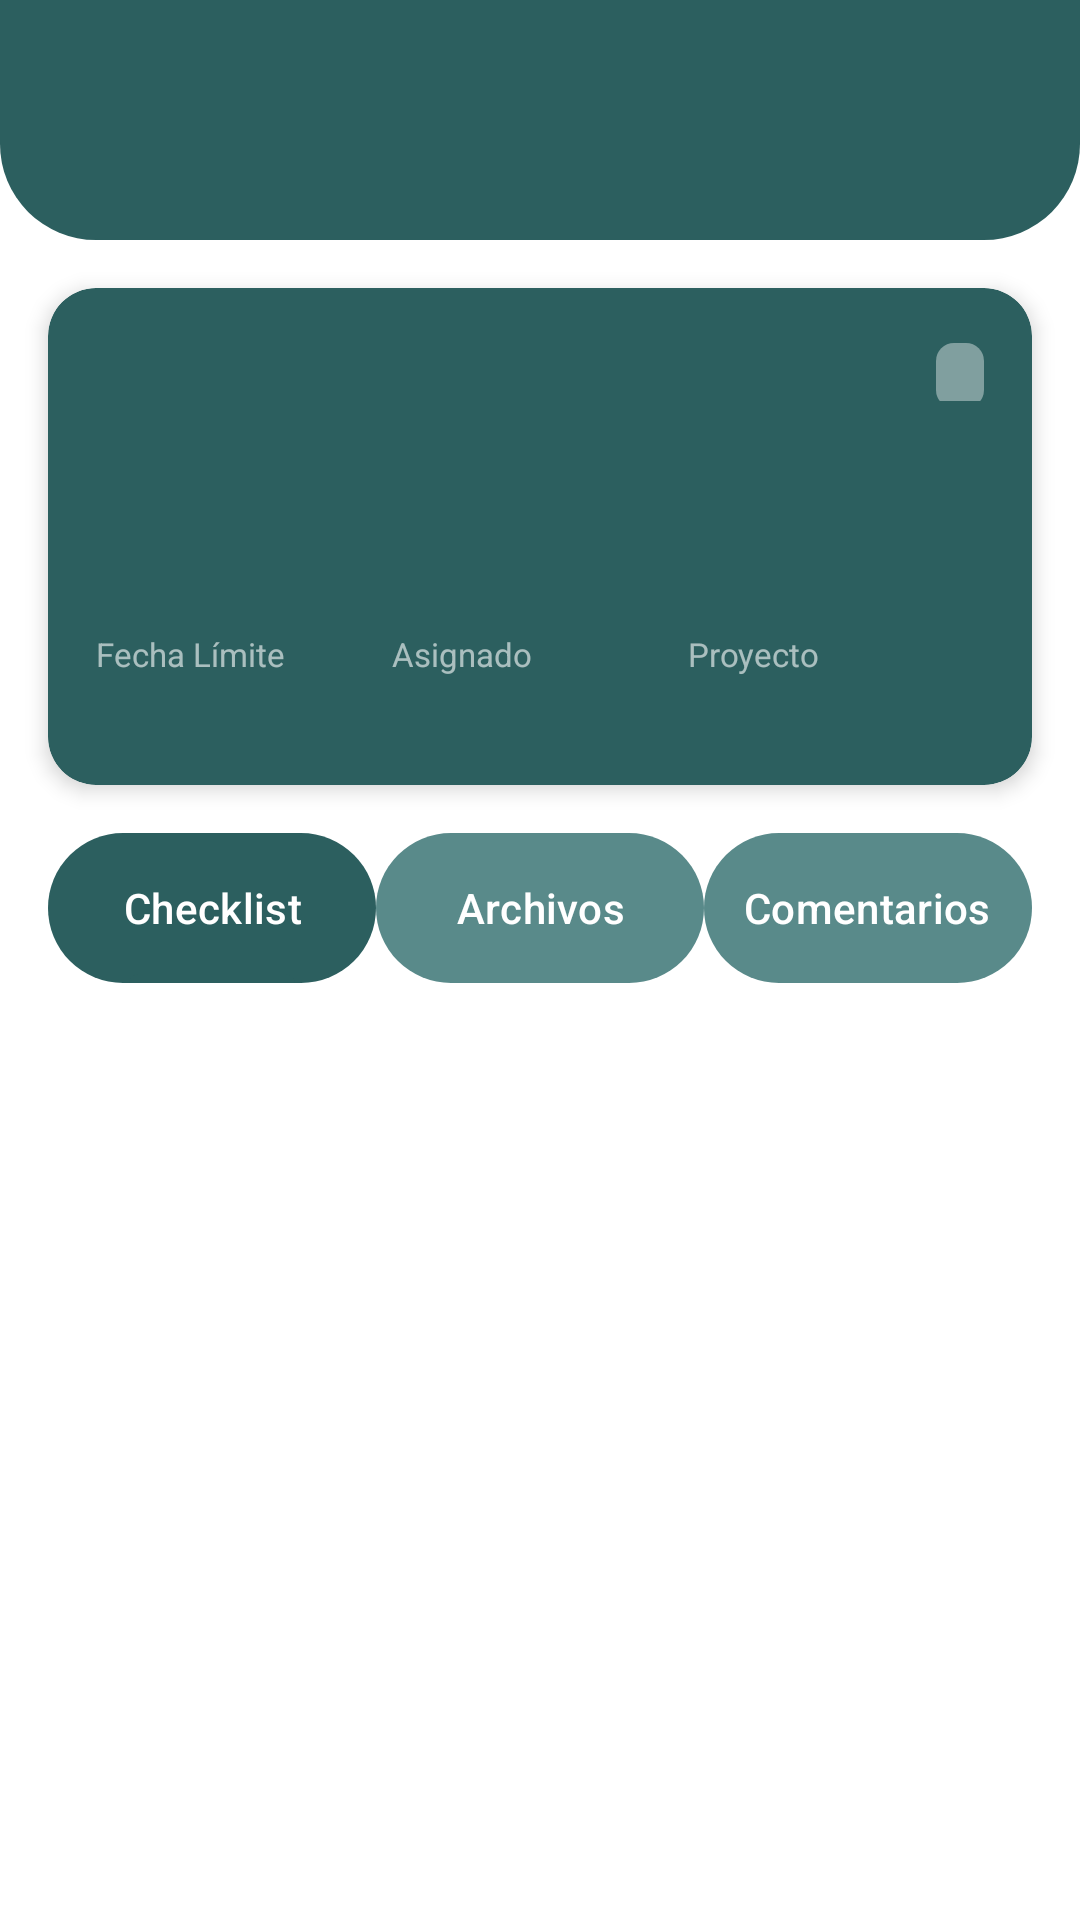

The Android layout XML behind this screen, and the referenced resources:
<!-- AndroidManifest.xml: application theme Theme.FrontNodus -->
<!-- res/layout/activity_task_detail.xml -->
<?xml version="1.0" encoding="utf-8"?>
<androidx.constraintlayout.widget.ConstraintLayout xmlns:android="http://schemas.android.com/apk/res/android"
    xmlns:app="http://schemas.android.com/apk/res-auto"
    xmlns:tools="http://schemas.android.com/tools"
    android:layout_width="match_parent"
    android:layout_height="match_parent"
    android:background="@color/white"
    tools:context=".TaskDetailActivity">

    
    <View
        android:id="@+id/viewHeader"
        android:layout_width="match_parent"
        android:layout_height="80dp"
        android:background="@drawable/header_rounded_bottom"
        app:layout_constraintTop_toTopOf="parent"
        app:layout_constraintStart_toStartOf="parent"
        app:layout_constraintEnd_toEndOf="parent" />

    
    <ImageView
        android:id="@+id/ivBack"
        android:layout_width="40dp"
        android:layout_height="40dp"
        android:src="@drawable/ic_back_arrow"
        android:contentDescription="Back"
        android:padding="8dp"
        app:layout_constraintTop_toTopOf="parent"
        app:layout_constraintStart_toStartOf="parent"
        android:layout_marginTop="16dp"
        android:layout_marginStart="16dp" />

    
    <TextView
        android:id="@+id/tvTitle"
        android:layout_width="0dp"
        android:layout_height="wrap_content"
        android:text=""
        android:textColor="@color/white"
        android:textSize="24sp"
        android:textStyle="bold"
        android:gravity="center"
        app:layout_constraintTop_toTopOf="@id/ivBack"
        app:layout_constraintBottom_toBottomOf="@id/ivBack"
        app:layout_constraintStart_toEndOf="@id/ivBack"
        app:layout_constraintEnd_toEndOf="parent"
        android:layout_marginStart="8dp"
        android:layout_marginEnd="56dp" />

    
    <androidx.cardview.widget.CardView
        android:id="@+id/cardTaskInfo"
        android:layout_width="0dp"
        android:layout_height="wrap_content"
        app:cardBackgroundColor="@color/teal_primary"
        app:cardCornerRadius="16dp"
        app:cardElevation="4dp"
        app:layout_constraintTop_toBottomOf="@id/viewHeader"
        app:layout_constraintStart_toStartOf="parent"
        app:layout_constraintEnd_toEndOf="parent"
        android:layout_marginTop="16dp"
        android:layout_marginStart="16dp"
        android:layout_marginEnd="16dp">

        <LinearLayout
            android:layout_width="match_parent"
            android:layout_height="wrap_content"
            android:orientation="vertical"
            android:padding="16dp">

            
            <LinearLayout
                android:layout_width="match_parent"
                android:layout_height="wrap_content"
                android:orientation="horizontal">

                <TextView
                    android:id="@+id/tvTaskTitle"
                    android:layout_width="0dp"
                    android:layout_height="wrap_content"
                    android:layout_weight="1"
                    android:text=""
                    android:textColor="@color/white"
                    android:textSize="16sp"
                    android:textStyle="bold"
                    android:maxLines="2"
                    android:ellipsize="end" />

                <TextView
                    android:id="@+id/tvTaskStatus"
                    android:layout_width="wrap_content"
                    android:layout_height="wrap_content"
                    android:text=""
                    android:textColor="@color/white"
                    android:textSize="10sp"
                    android:background="@drawable/badge_status_small"
                    android:paddingStart="8dp"
                    android:paddingEnd="8dp"
                    android:paddingTop="4dp"
                    android:paddingBottom="4dp"
                    android:layout_marginStart="8dp" />
            </LinearLayout>

            
            <TextView
                android:id="@+id/tvTaskDescription"
                android:layout_width="match_parent"
                android:layout_height="wrap_content"
                android:text=""
                android:textColor="@color/white"
                android:textSize="13sp"
                android:layout_marginTop="12dp"
                android:background="@android:color/transparent"
                android:minLines="2"
                android:maxLines="8"
                android:gravity="start"
                android:paddingTop="8dp"
                android:paddingBottom="8dp"
                android:focusable="false"
                android:clickable="false"
                android:longClickable="false" />

            
            <LinearLayout
                android:layout_width="match_parent"
                android:layout_height="wrap_content"
                android:orientation="horizontal"
                android:layout_marginTop="16dp">

                
                <LinearLayout
                    android:layout_width="0dp"
                    android:layout_height="wrap_content"
                    android:layout_weight="1"
                    android:orientation="vertical">

                    <TextView
                        android:layout_width="wrap_content"
                        android:layout_height="wrap_content"
                        android:text="@string/deadline"
                        android:textColor="#99FFFFFF"
                        android:textSize="11sp" />

                    <TextView
                        android:id="@+id/tvDeadline"
                        android:layout_width="wrap_content"
                        android:layout_height="wrap_content"
                        android:text=""
                        android:textColor="@color/white"
                        android:textSize="12sp"
                        android:textStyle="bold"
                        android:layout_marginTop="4dp" />
                </LinearLayout>

                
                <LinearLayout
                    android:layout_width="0dp"
                    android:layout_height="wrap_content"
                    android:layout_weight="1"
                    android:orientation="vertical">

                    <TextView
                        android:layout_width="wrap_content"
                        android:layout_height="wrap_content"
                        android:text="@string/assigned"
                        android:textColor="#99FFFFFF"
                        android:textSize="11sp" />

                    <TextView
                        android:id="@+id/tvAssigned"
                        android:layout_width="wrap_content"
                        android:layout_height="wrap_content"
                        android:text=""
                        android:textColor="@color/white"
                        android:textSize="12sp"
                        android:textStyle="bold"
                        android:layout_marginTop="4dp" />
                </LinearLayout>

                
                <LinearLayout
                    android:layout_width="0dp"
                    android:layout_height="wrap_content"
                    android:layout_weight="1"
                    android:orientation="vertical">

                    <TextView
                        android:layout_width="wrap_content"
                        android:layout_height="wrap_content"
                        android:text="@string/project_label"
                        android:textColor="#99FFFFFF"
                        android:textSize="11sp" />

                    <TextView
                        android:id="@+id/tvProject"
                        android:layout_width="wrap_content"
                        android:layout_height="wrap_content"
                        android:text=""
                        android:textColor="@color/white"
                        android:textSize="12sp"
                        android:textStyle="bold"
                        android:layout_marginTop="4dp" />
                </LinearLayout>

            </LinearLayout>

        </LinearLayout>

    </androidx.cardview.widget.CardView>

    
    <com.google.android.material.tabs.TabLayout
        android:id="@+id/tabLayout"
        android:layout_width="0dp"
        android:layout_height="50dp"
        android:background="@color/white"
        app:tabMode="fixed"
        app:tabGravity="fill"
        app:tabIndicatorColor="@color/teal_primary"
        app:tabSelectedTextColor="@color/white"
        app:tabTextColor="@color/white"
        app:tabBackground="@drawable/tab_selector"
        app:layout_constraintTop_toBottomOf="@id/cardTaskInfo"
        app:layout_constraintStart_toStartOf="parent"
        app:layout_constraintEnd_toEndOf="parent"
        android:layout_marginTop="16dp"
        android:layout_marginStart="16dp"
        android:layout_marginEnd="16dp">

        <com.google.android.material.tabs.TabItem
            android:layout_width="wrap_content"
            android:layout_height="wrap_content"
            android:text="@string/tab_checklist" />

        <com.google.android.material.tabs.TabItem
            android:layout_width="wrap_content"
            android:layout_height="wrap_content"
            android:text="@string/tab_files" />

        <com.google.android.material.tabs.TabItem
            android:layout_width="wrap_content"
            android:layout_height="wrap_content"
            android:text="@string/tab_comments" />

    </com.google.android.material.tabs.TabLayout>

    
    <androidx.viewpager2.widget.ViewPager2
        android:id="@+id/viewPager"
        android:layout_width="0dp"
        android:layout_height="0dp"
        app:layout_constraintTop_toBottomOf="@id/tabLayout"
        app:layout_constraintBottom_toBottomOf="parent"
        app:layout_constraintStart_toStartOf="parent"
        app:layout_constraintEnd_toEndOf="parent"
        android:layout_marginTop="8dp" />

</androidx.constraintlayout.widget.ConstraintLayout>
<!-- resources referenced by this layout -->
<resources>
  <color name="teal_primary">#2C5F5F</color>
  <color name="white">#FFFFFFFF</color>
  <!-- drawable badge_status_small (drawable) -->
  <?xml version="1.0" encoding="utf-8"?>
  <shape xmlns:android="http://schemas.android.com/apk/res/android"
      android:shape="rectangle">
      <solid android:color="#66FFFFFF" />
      <corners android:radius="6dp" />
  </shape>
  <!-- drawable header_rounded_bottom (drawable) -->
  <?xml version="1.0" encoding="utf-8"?>
  <shape xmlns:android="http://schemas.android.com/apk/res/android"
      android:shape="rectangle">
      <solid android:color="@color/teal_primary" />
      <corners
          android:bottomLeftRadius="32dp"
          android:bottomRightRadius="32dp" />
  </shape>
  <!-- drawable tab_selector (drawable) -->
  <?xml version="1.0" encoding="utf-8"?>
  <selector xmlns:android="http://schemas.android.com/apk/res/android">
      <item android:state_selected="true">
          <shape android:shape="rectangle">
              <solid android:color="@color/teal_primary" />
              <corners android:radius="25dp" />
          </shape>
      </item>
      <item>
          <shape android:shape="rectangle">
              <solid android:color="@color/button_action" />
              <corners android:radius="25dp" />
          </shape>
      </item>
  </selector>
  <string name="assigned">Asignado</string>
  <string name="deadline">Fecha Límite</string>
  <string name="project_label">Proyecto</string>
  <string name="tab_checklist">Checklist</string>
  <string name="tab_comments">Comentarios</string>
  <string name="tab_files">Archivos</string>
  <style name="Theme.FrontNodus" parent="Base.Theme.FrontNodus" />
  <color name="button_action">#598A8A</color>
  <style name="Base.Theme.FrontNodus" parent="Theme.Material3.DayNight.NoActionBar">
          
          
      </style>
</resources>
